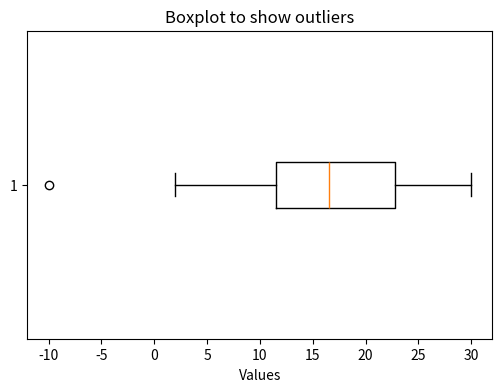

Here is the Python script that generated this plot:
import numpy as np
import matplotlib.pyplot as plt

data = np.array([10,12,14,15,18,21,22,25,28,2,-10,30])

Q1 = np.percentile(data, 25)
Q3 = np.percentile(data, 75)
IQR = Q3-Q1

lower_bound = Q1 - 1.5 * IQR
print("Lower Bound:",lower_bound)
upper_bound = Q3 + 1.5 * IQR
print("Upper Bound:",upper_bound)
outliers_iqr = data[(data<lower_bound) | (data>upper_bound)]

print("Outliers are:",outliers_iqr)

plt.figure(figsize=(6,4))
plt.boxplot(data,vert=False)
plt.xlabel("Values")
plt.title("Boxplot to show outliers")
plt.show()


#Calculate Z-score
Z = (data-np.mean(data))/np.std(data,ddof=1)    #np.sqrt(np.mean(data**2)-(np.mean(data))**2)
outliers = data[np.abs(Z)>2]
print("Outliers based on Z-score:",outliers)

